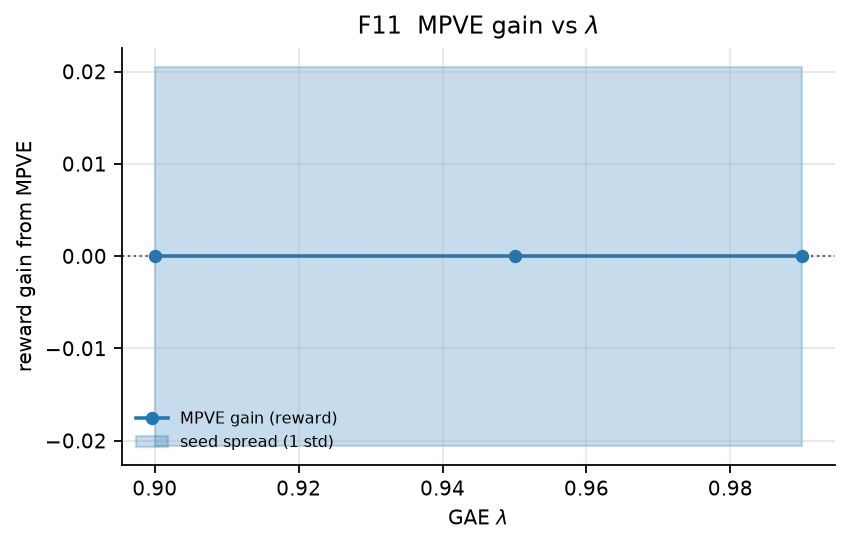

The table this chart was drawn from, first rows:
lam, mpve, final_reward, value_loss, rmse, gain
0.9, False, -0.1825, 1.913, 0.0884, 0.0
0.9, True, -0.1825, 1.913, 0.0884, 0.0
0.95, False, -0.1821, 2.905, 0.08754, 0.0
0.95, True, -0.1821, 2.905, 0.08754, 0.0
0.99, False, -0.1823, 4.235, 0.08985, 0.0
0.99, True, -0.1823, 4.235, 0.08985, 0.0
